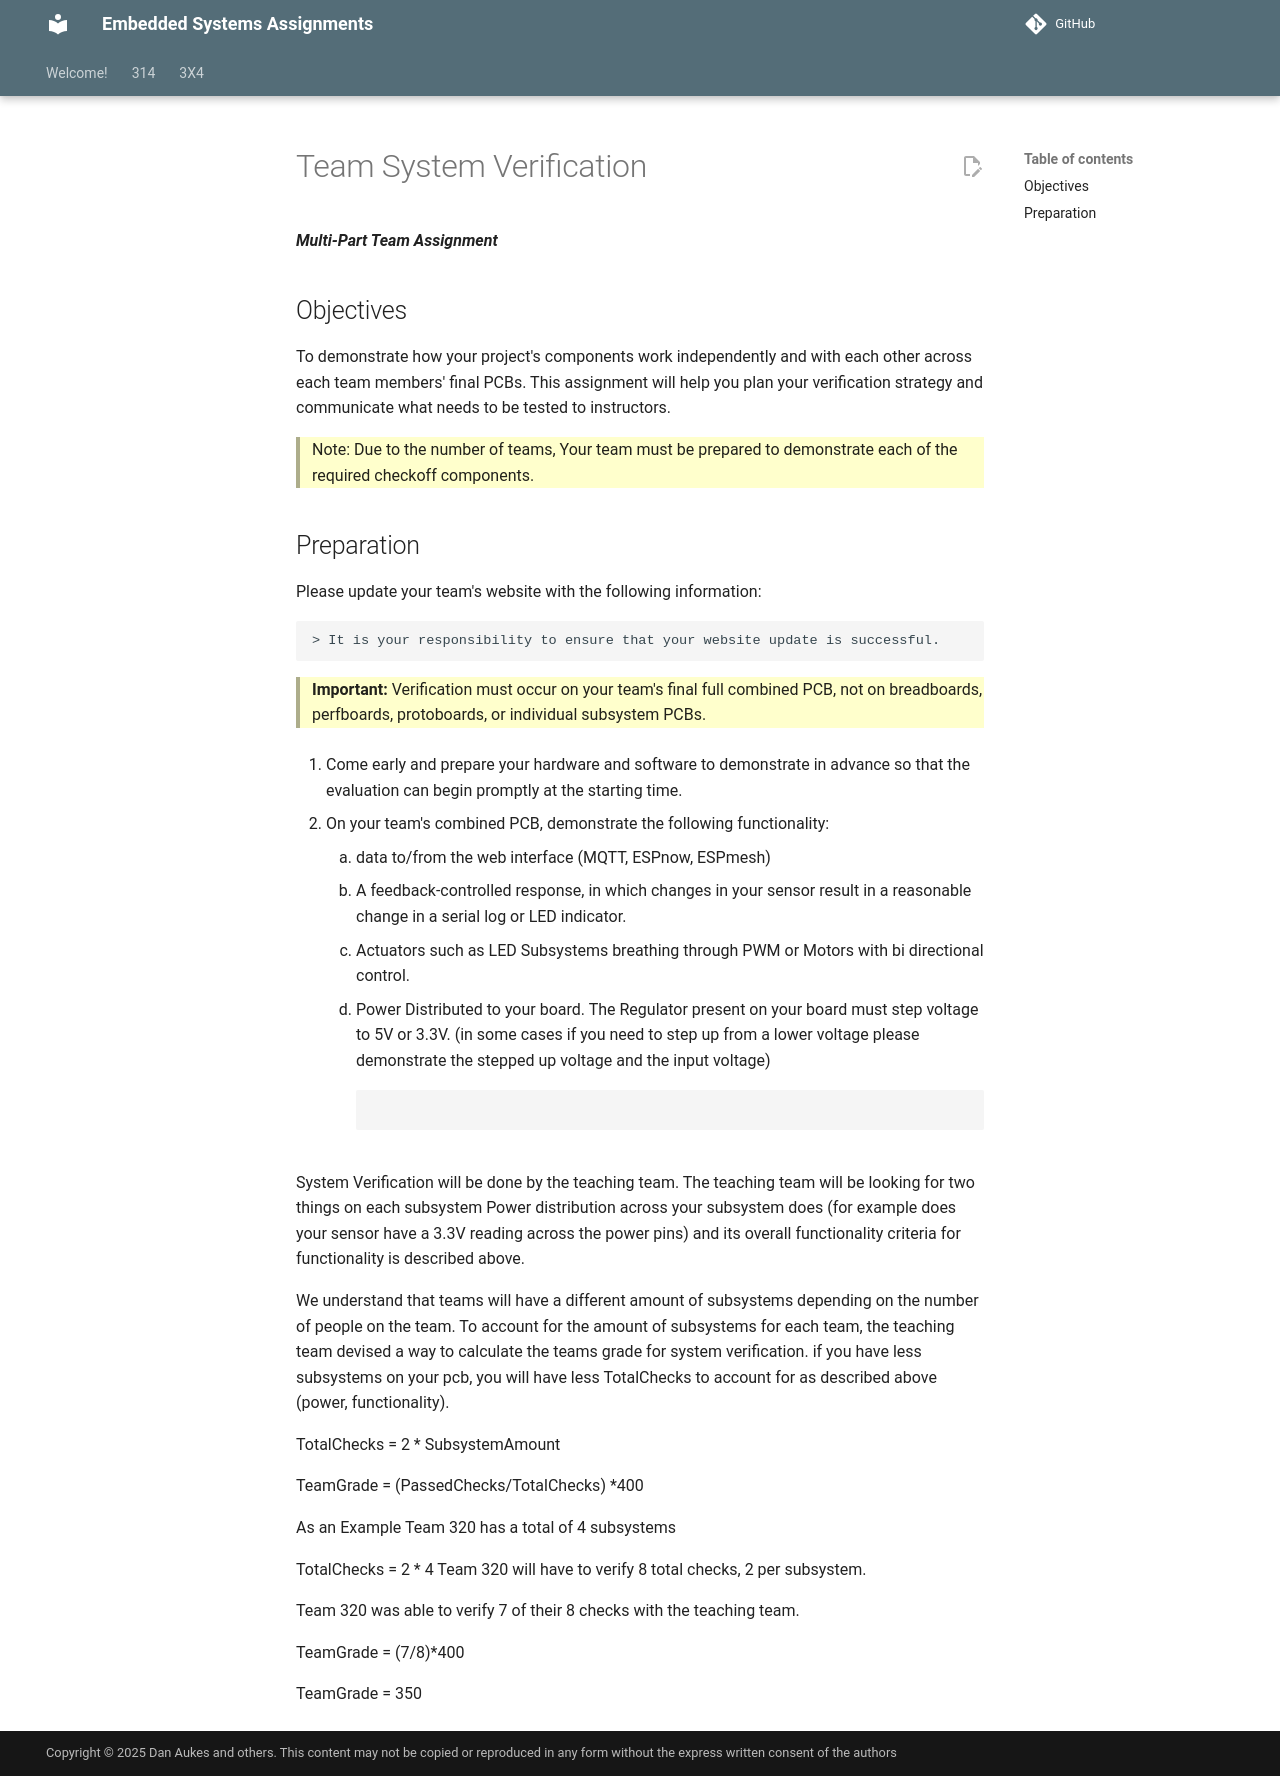

repository: Suo-Teaching-Team/egr-314-fall2026 · page: 314/team-assignments/system-verification/index.html · generator: mkdocs

---
title: Team System Verification
---

***Multi-Part Team Assignment***

## Objectives

To demonstrate how your project's components work independently and with each other across each team members' final PCBs. This assignment will help you plan your verification strategy and communicate what needs to be tested to instructors.



> Note: Due to the number of teams,  Your team must be prepared to demonstrate each of the required checkoff components. 



## Preparation

Please update your team's website with the following information:


   

    > It is your responsibility to ensure that your website update is successful.


    

> **Important:** Verification must occur on your team's final full combined PCB, not on breadboards, perfboards, protoboards, or individual subsystem PCBs.

1. Come early and prepare your hardware and software to demonstrate in advance so that the evaluation can begin promptly at the starting time.

   

1. On your team's combined PCB, demonstrate the following functionality:
    1.  data to/from the web interface (MQTT, ESPnow, ESPmesh) 
    1. A feedback-controlled response, in which changes in your sensor result in a reasonable change in a serial log or LED indicator.
    1. Actuators such as LED Subsystems breathing through PWM or Motors with bi directional control. 
    1. Power Distributed to your board. The Regulator present on your board must step voltage to 5V or 3.3V. (in some cases if you need to step up from a lower voltage please demonstrate the stepped up voltage and the input voltage)
                                           
                                           
                                           
                                           
                                                                                                               |


System Verification will be done by the teaching team. The teaching team will be looking for two things on each subsystem Power distribution across your subsystem does (for example does your sensor have a 3.3V reading across the power pins) and its overall functionality criteria for functionality is described above.

We understand that teams will have a different amount of subsystems depending on the number of people on the team. To account for the amount of subsystems for each team, the teaching team devised a way to calculate the teams grade for system verification. if you have less subsystems on your pcb, you will have less TotalChecks to account for as described above (power, functionality).

TotalChecks = 2 * SubsystemAmount

TeamGrade = (PassedChecks/TotalChecks) *400

As an Example Team 320 has a total of 4 subsystems 

TotalChecks = 2 * 4 
Team 320 will have to verify 8 total checks, 2 per subsystem.

Team 320 was able to verify 7 of their 8 checks with the teaching team.

TeamGrade = (7/8)*400

TeamGrade = 350
